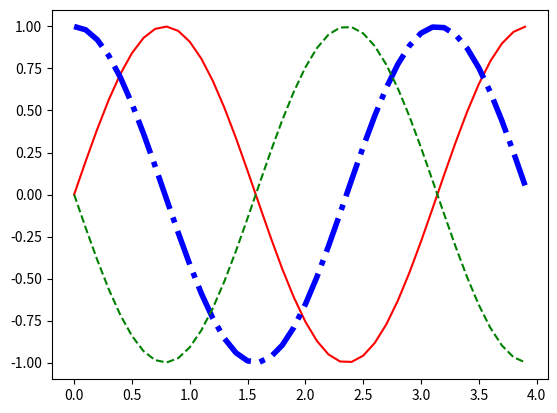

This chart was generated by the following Python code:
## set properties

import matplotlib.pyplot as plt
import numpy as np

# membuat plot (sin(2wt + theta))
def sinusGenerator(amplitudo,frekuensi,tAhkhir,theta):
    t = np.arange(0,tAhkhir,0.1)
    y = amplitudo * np.sin(2*frekuensi*t + np.deg2rad(theta))
    return t,y

t1,y1 = sinusGenerator(1,1,4,0)
t2,y2 = sinusGenerator(1,1,4,90)
t3,y3 = sinusGenerator(1,1,4,180)

# membuat plot
dataPlot1 = plt.plot(t1,y1)
dataPlot2 = plt.plot(t2,y2)
dataPlot3 = plt.plot(t3,y3)

# setting properties
plt.setp(dataPlot1,color='r', linestyle='-')
plt.setp(dataPlot2,color='b', linestyle='-.', linewidth=4)
plt.setp(dataPlot3,color='g', linestyle='--')

# menampilkan plot
plt.show()